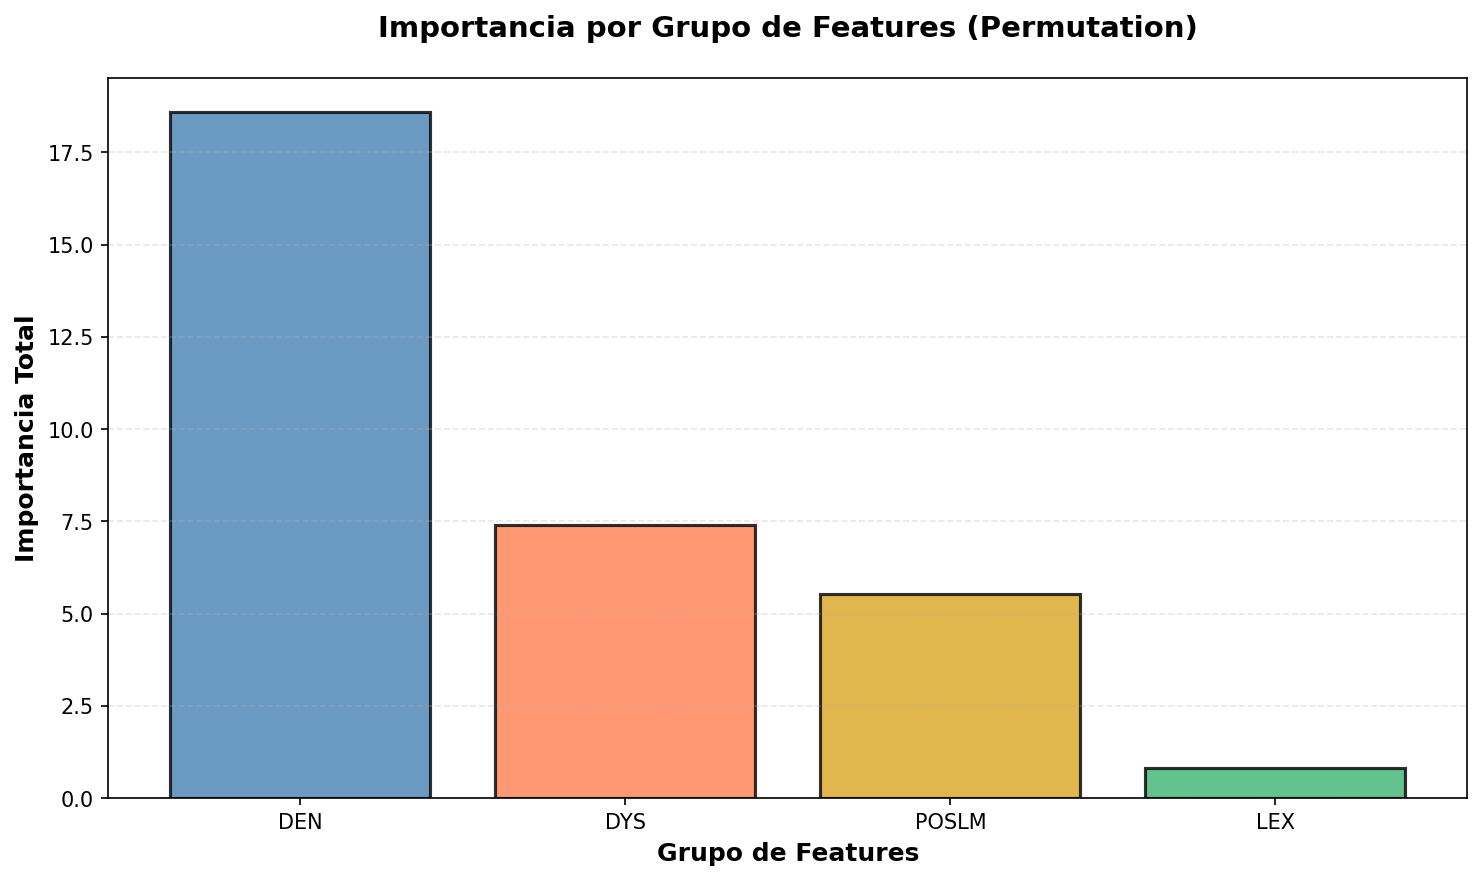

Values plotted in this chart, from the file beside it:
group, sum, mean, count
DEN, 18.58, 1.239, 15
DYS, 7.393, 1.848, 4
POSLM, 5.544, 0.2772, 20
LEX, 0.8134, 0.8134, 1
